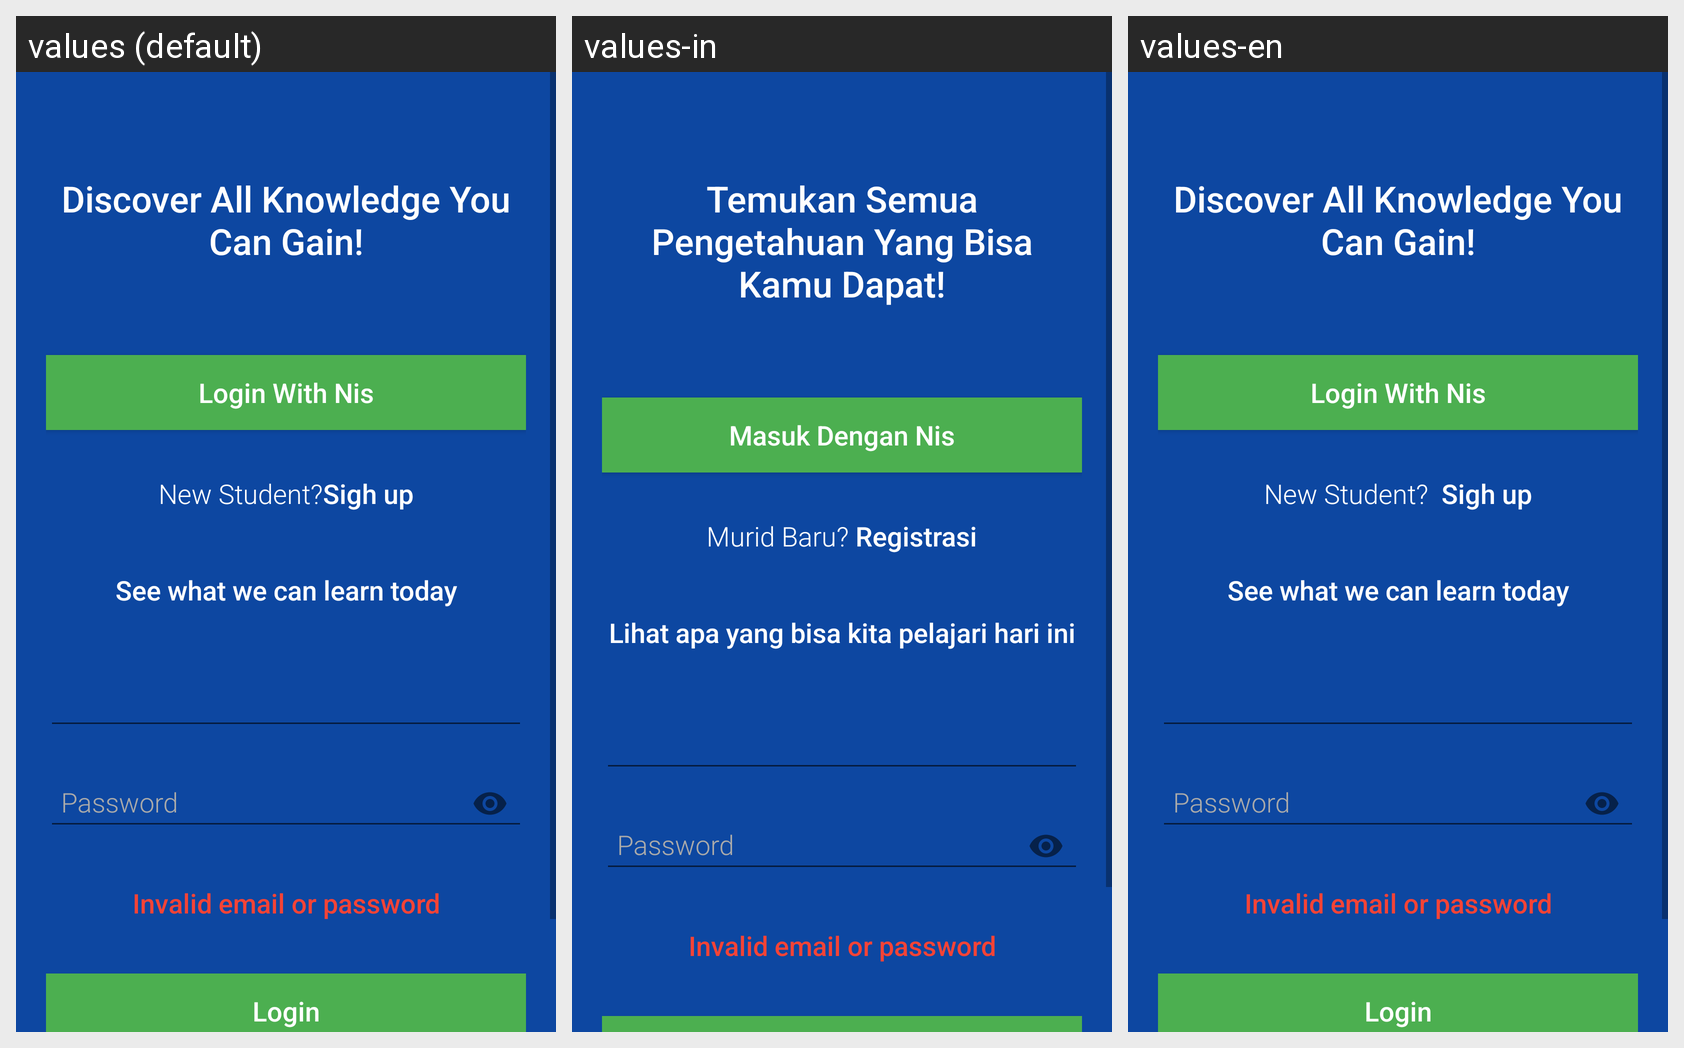

Locale-by-locale string values for the Android screen shown in this grid:
Android screen res/layout/activity_login.xml rendered under 3 locales, left to right: values (default), values-in, values-en. Device: Nexus 5 (rendered at 1080×1920; each locale shown at half size, 540×960, under a caption strip naming it); theme AppTheme.
Strings drawn on this screen, with the default value and each locale's value (text and hints the layout hard-codes, and strings that could not be matched under every locale, appear in the picture but are not listed):

landing_message
  values: Discover All Knowledge You Can Gain!
  values-in: Temukan Semua Pengetahuan Yang Bisa Kamu Dapat!
  values-en: Discover All Knowledge You Can Gain!

landing_button_login_with_email
  values: Login With Nis
  values-in: Masuk Dengan Nis
  values-en: Login With Nis

landing_new_student
  values: New Student?
  values-in: Murid Baru?
  values-en: New Student? 

landing_sigh_up
  values: Sigh up
  values-in:  Registrasi
  values-en:  Sigh up

login_message
  values: See what we can learn today
  values-in: Lihat apa yang bisa kita pelajari hari ini
  values-en: See what we can learn today
